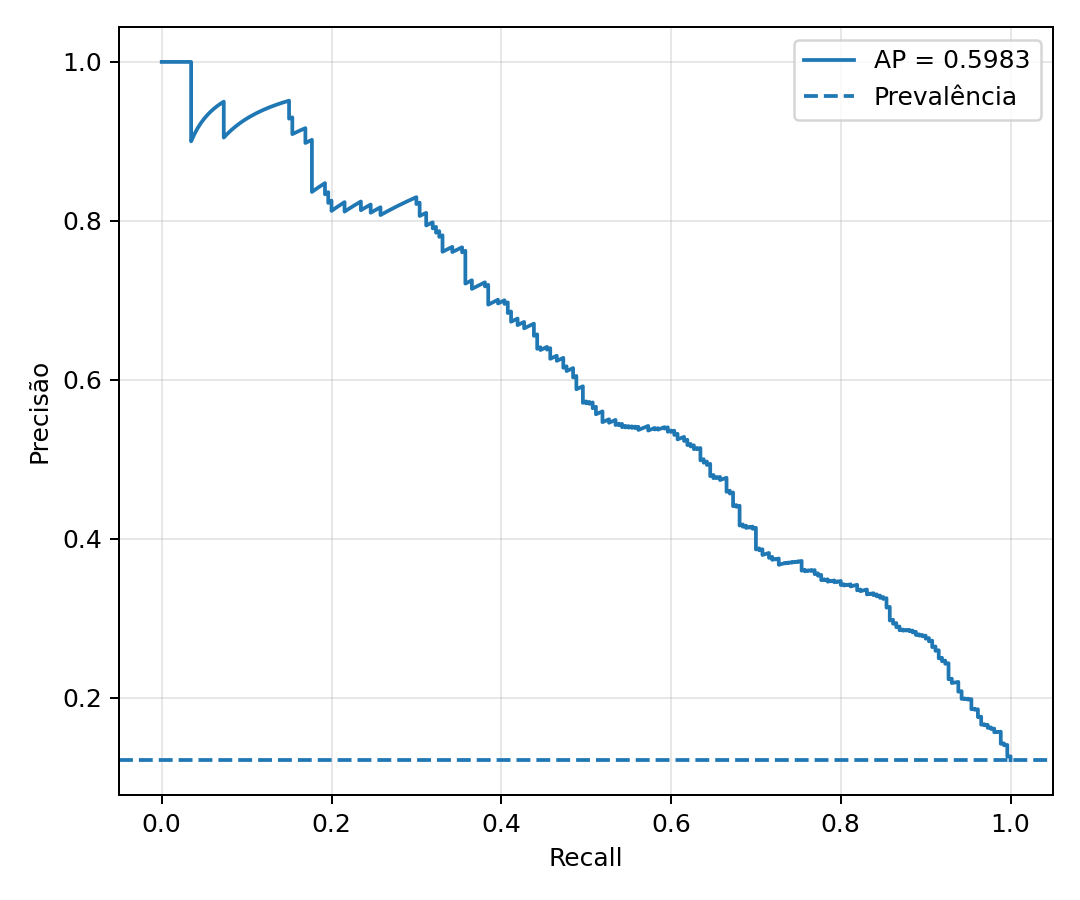

Values plotted in this chart, from the file beside it:
recall, precision
1.0, 0.1211
1.0, 0.1212
1.0, 0.1212
1.0, 0.1213
1.0, 0.1213
1.0, 0.1214
1.0, 0.1214
1.0, 0.1215
1.0, 0.1216
1.0, 0.1216
1.0, 0.1217
1.0, 0.1217
1.0, 0.1218
1.0, 0.1218
1.0, 0.1219
1.0, 0.122
1.0, 0.122
1.0, 0.1221
1.0, 0.1221
1.0, 0.1222
1.0, 0.1222
1.0, 0.1223
1.0, 0.1224
1.0, 0.1224
1.0, 0.1225
1.0, 0.1225
1.0, 0.1226
1.0, 0.1226
1.0, 0.1227
1.0, 0.1228
1.0, 0.1228
1.0, 0.1229
1.0, 0.1229
1.0, 0.123
1.0, 0.123
1.0, 0.1231
1.0, 0.1232
1.0, 0.1232
1.0, 0.1233
1.0, 0.1233
1.0, 0.1234
1.0, 0.1235
1.0, 0.1235
1.0, 0.1236
1.0, 0.1236
1.0, 0.1237
1.0, 0.1238
1.0, 0.1238
1.0, 0.1239
1.0, 0.1239
1.0, 0.124
1.0, 0.124
1.0, 0.1241
1.0, 0.1242
1.0, 0.1242
1.0, 0.1243
1.0, 0.1243
1.0, 0.1244
1.0, 0.1245
1.0, 0.1245
... 2,088 more rows
